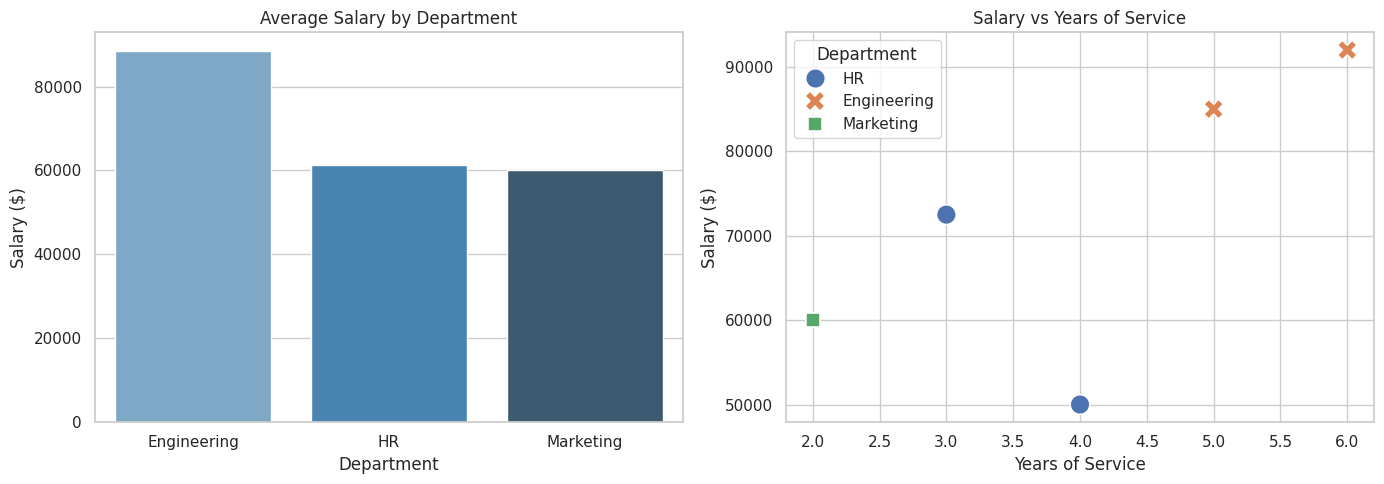

Generate this figure with matplotlib:
import matplotlib.pyplot as plt
import numpy as np
import pandas as pd
import seaborn as sns

# 1. Generate Raw Mock Data
raw_data = {
    "Employee_Name": [" Alice ", "Bob", "Charlie", "Diana", "Evan"],
    "Department": ["HR", "Engineering", "HR", "Engineering", "Marketing"],
    "Salary": [50000, 85000, np.nan, 92000, 60000],
    "Join_Date": [
        "2022-01-15",
        "2021-06-20",
        "2023-03-11",
        "2020-11-01",
        "2024-02-28"
    ]
}

df = pd.DataFrame(raw_data)

print("----- RAW DATA -----")
print(df)

# 2. Data Preprocessing

# Remove extra spaces
df["Employee_Name"] = df["Employee_Name"].str.strip()

# Replace missing salary with median
median_salary = df["Salary"].median()
df["Salary"] = df["Salary"].fillna(median_salary)

# Convert Join_Date to datetime
df["Join_Date"] = pd.to_datetime(df["Join_Date"])

# Calculate Years of Service
df["Years_of_Service"] = 2026 - df["Join_Date"].dt.year

print("\n----- PREPROCESSED DATA -----")
print(df)

# 3. Data Aggregation
dept_summary = (
    df.groupby("Department")
      .agg(
          Avg_Salary=("Salary", "mean"),
          Total_Employees=("Employee_Name", "count")
      )
      .reset_index()
)

print("\n----- AGGREGATED SUMMARY -----")
print(dept_summary)

# 4. Data Visualization

sns.set_theme(style="whitegrid")

fig, axes = plt.subplots(1, 2, figsize=(14, 5))

# Bar Chart
sns.barplot(
    data=dept_summary,
    x="Department",
    y="Avg_Salary",
    hue="Department",
    palette="Blues_d",
    legend=False,
    ax=axes[0]
)

axes[0].set_title("Average Salary by Department")
axes[0].set_xlabel("Department")
axes[0].set_ylabel("Salary ($)")

# Scatter Plot
sns.scatterplot(
    data=df,
    x="Years_of_Service",
    y="Salary",
    hue="Department",
    style="Department",
    s=200,
    ax=axes[1]
)

axes[1].set_title("Salary vs Years of Service")
axes[1].set_xlabel("Years of Service")
axes[1].set_ylabel("Salary ($)")

plt.tight_layout()
plt.show()
